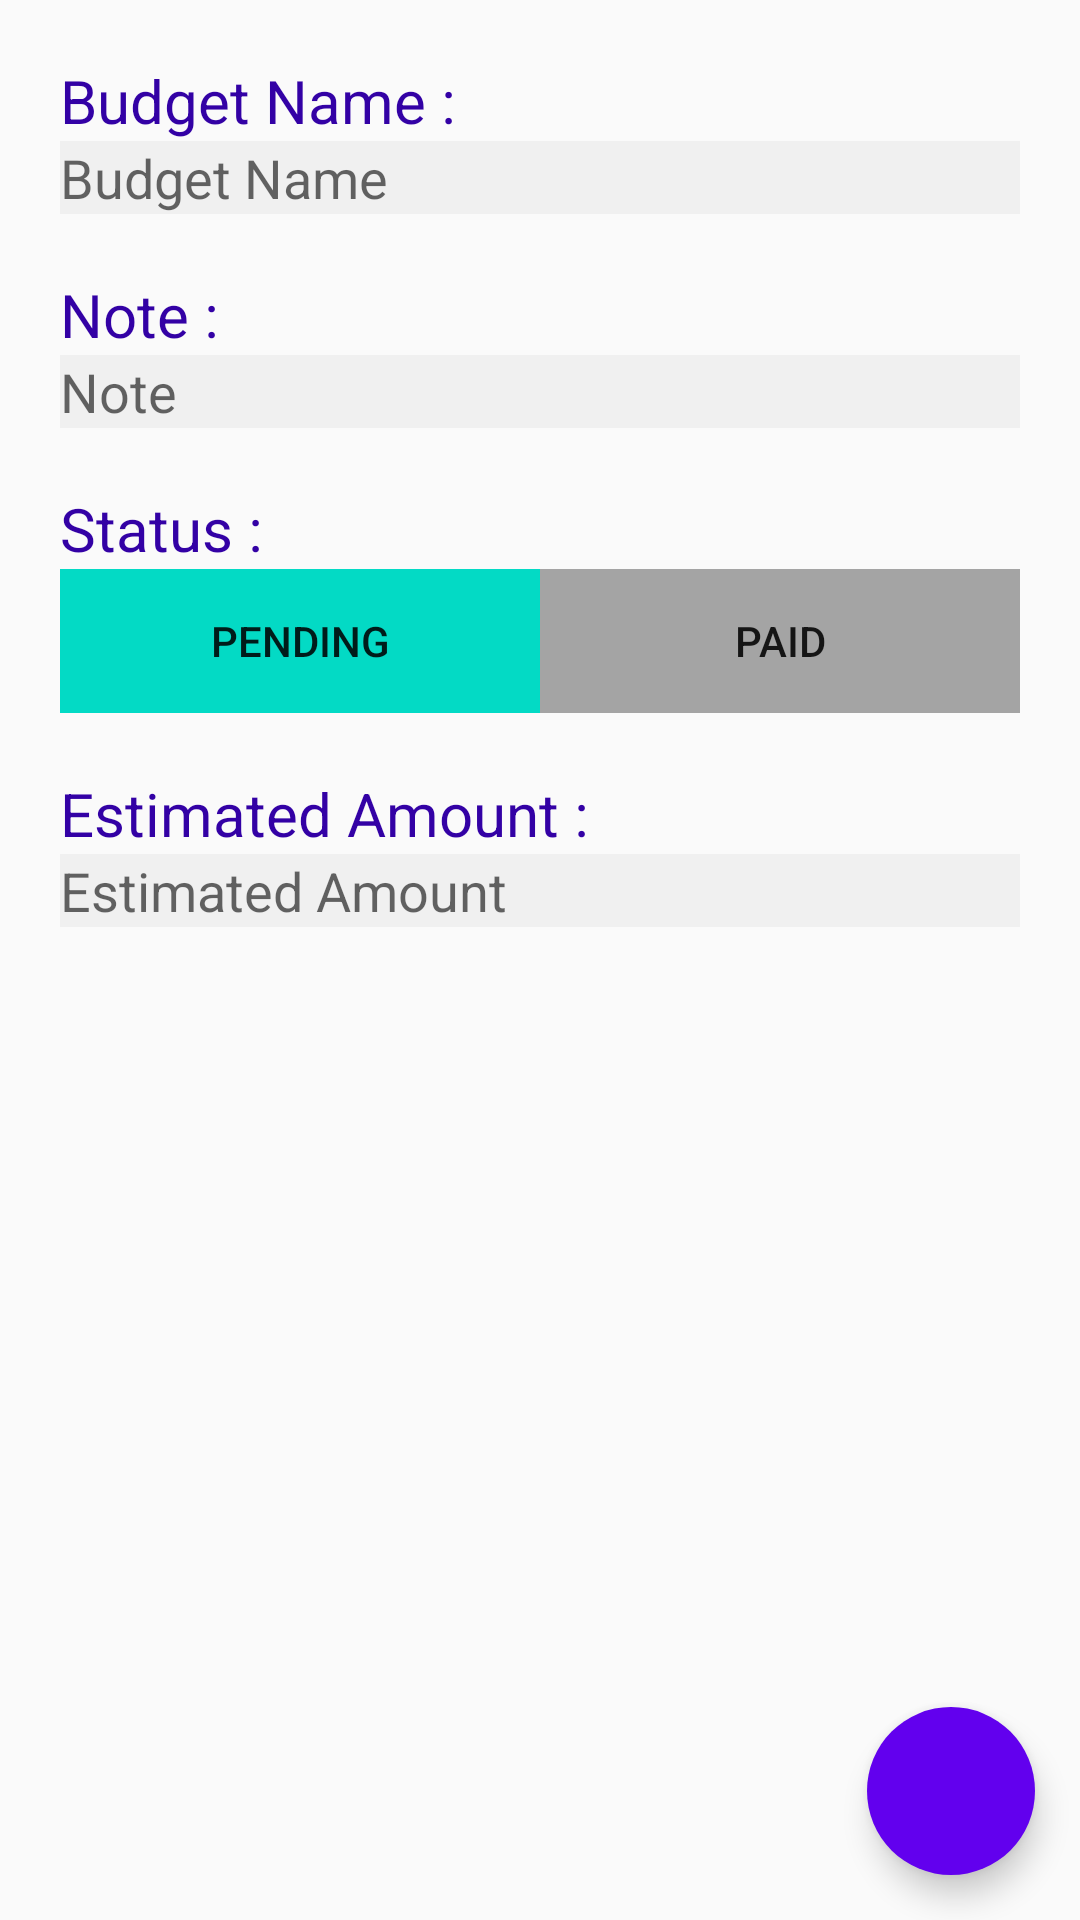

Produce the Android XML layout that renders to this screen, including the resource entries it uses.
<!-- AndroidManifest.xml: application theme AppTheme -->
<!-- res/layout/activity_budget.xml -->
<?xml version="1.0" encoding="utf-8"?>
<androidx.coordinatorlayout.widget.CoordinatorLayout xmlns:android="http://schemas.android.com/apk/res/android"
    xmlns:tools="http://schemas.android.com/tools"
    android:layout_width="match_parent"
    android:layout_height="match_parent"
    xmlns:app="http://schemas.android.com/apk/res-auto"
    tools:context=".MainActivity">

    
    
    
    
    
    
    
    

    <LinearLayout
        android:layout_width="match_parent"
        android:layout_height="match_parent"
        android:orientation="vertical"
        android:padding="20dp">

        <TextView
            android:layout_width="match_parent"
            android:layout_height="wrap_content"
            android:text="Budget Name :"
            android:textColor="@color/colorPrimaryDark"
            android:textSize="20sp" />

        <EditText
            android:layout_width="match_parent"
            android:layout_height="wrap_content"
            android:background="#f0f0f0"
            android:hint="Budget Name" />

        <TextView
            android:layout_width="match_parent"
            android:layout_height="wrap_content"
            android:layout_marginTop="20dp"
            android:text="Note :"
            android:textColor="@color/colorPrimaryDark"
            android:textSize="20sp" />

        <EditText
            android:layout_width="match_parent"
            android:layout_height="wrap_content"
            android:background="#f0f0f0"
            android:hint="Note" />

        <TextView
            android:layout_width="match_parent"
            android:layout_height="wrap_content"
            android:layout_marginTop="20dp"
            android:text="Status :"
            android:textColor="@color/colorPrimaryDark"
            android:textSize="20sp" />

        <LinearLayout
            android:layout_width="match_parent"
            android:layout_height="wrap_content"
            android:orientation="horizontal">

            <Button
                android:id="@+id/btn_budget_no"
                android:layout_width="wrap_content"
                android:layout_height="wrap_content"
                android:layout_weight="0.5"
                android:background="@color/colorAccent"
                android:text="Pending" />

            <Button
                android:id="@+id/btn_budget_yes"
                android:layout_width="wrap_content"
                android:layout_height="wrap_content"
                android:layout_weight="0.5"
                android:background="#a4a4a4"
                android:text="Paid" />
        </LinearLayout>

        <TextView
            android:layout_width="match_parent"
            android:layout_height="wrap_content"
            android:layout_marginTop="20dp"
            android:text="Estimated Amount :"
            android:textColor="@color/colorPrimaryDark"
            android:textSize="20sp" />

        <EditText
            android:layout_width="match_parent"
            android:layout_height="wrap_content"
            android:background="#f0f0f0"
            android:hint="Estimated Amount" />

    </LinearLayout>

    <com.google.android.material.floatingactionbutton.FloatingActionButton
        android:layout_width="wrap_content"
        android:layout_height="wrap_content"
        android:layout_gravity="end|bottom"
        android:src="@drawable/ic_done_black_24dp"
        android:layout_margin="15dp"
        app:fabSize="normal"
        app:borderWidth="0dp"
        app:elevation="6dp"
        android:backgroundTint="@color/colorPrimary"
        android:id="@+id/fab1"/>


</androidx.coordinatorlayout.widget.CoordinatorLayout>
<!-- resources referenced by this layout -->
<resources>
  <color name="colorAccent">#03DAC5</color>
  <color name="colorPrimary">#6200EE</color>
  <color name="colorPrimaryDark">#3301A5</color>
  <style name="AppTheme" parent="Theme.AppCompat.Light.DarkActionBar">
          
          <item name="colorPrimary">@color/colorPrimary</item>
          <item name="colorPrimaryDark">@color/colorPrimaryDark</item>
          <item name="colorAccent">@color/colorAccent</item>
      </style>
</resources>
